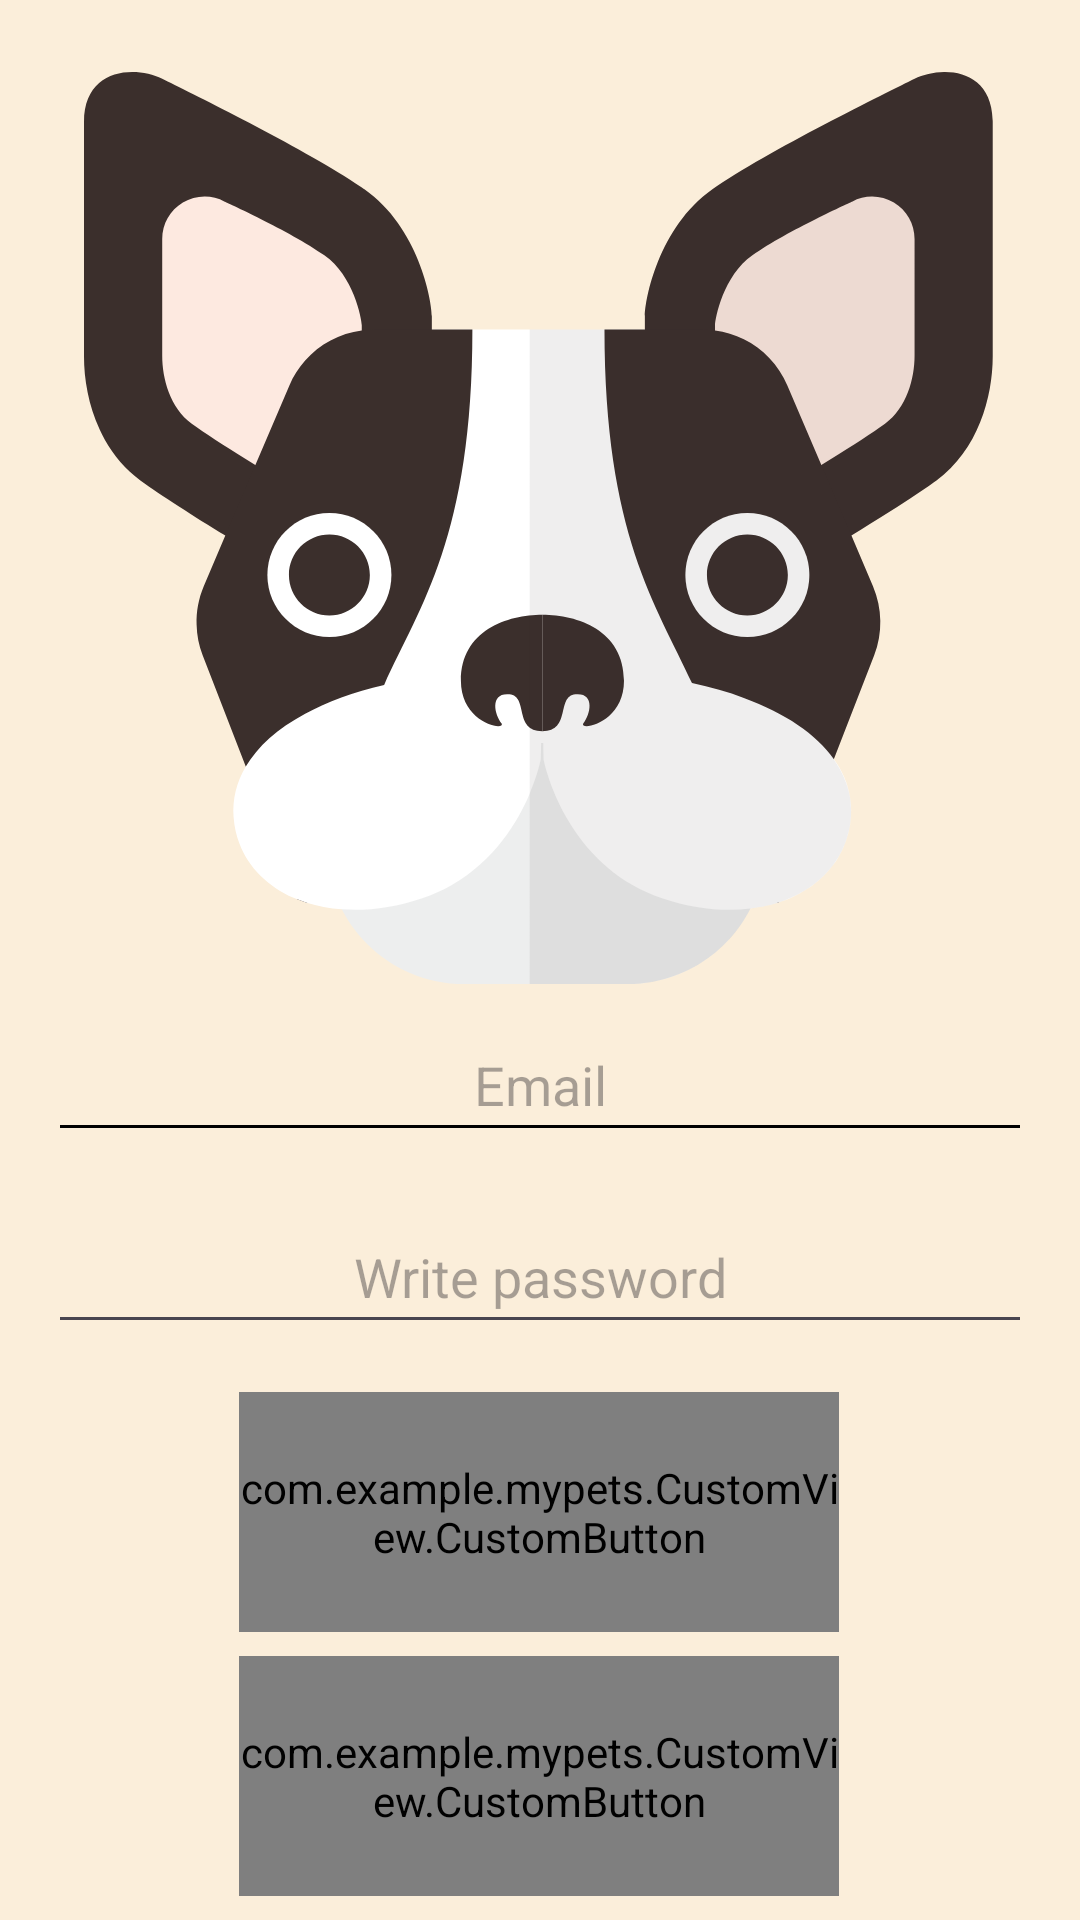

Here is an Android app screen rendered from its layout file. Give the layout XML and the strings, colors and styles it references.
<!-- AndroidManifest.xml: application theme Theme.MyPets -->
<!-- res/layout/fragment_registration_main.xml -->
<?xml version="1.0" encoding="utf-8"?>
<androidx.constraintlayout.widget.ConstraintLayout xmlns:android="http://schemas.android.com/apk/res/android"
    xmlns:app="http://schemas.android.com/apk/res-auto"
    xmlns:tools="http://schemas.android.com/tools"
    android:layout_width="match_parent"
    android:layout_height="match_parent"

    android:background="@color/background"
    tools:context=".Registration.RegistrationFragmentMain">

    <com.example.mypets.CustomView.CustomButton
        android:id="@+id/regButton"
        android:layout_width="200dp"
        android:layout_height="80dp"
        android:layout_marginBottom="8dp"
        app:boneColor="@color/brow"
        app:boneText="@string/registration"
        app:boneTextColor="@color/textcolorbuttom"
        app:layout_constraintBottom_toBottomOf="parent"
        app:layout_constraintEnd_toEndOf="parent"
        app:layout_constraintHorizontal_bias="0.497"
        app:layout_constraintStart_toStartOf="parent">

    </com.example.mypets.CustomView.CustomButton>

    <com.example.mypets.CustomView.CustomButton
        android:id="@+id/singinButton"
        android:layout_width="200dp"
        android:layout_height="80dp"
        android:layout_marginBottom="8dp"
        app:boneColor="@color/brow"
        app:boneText="@string/singIn"
        app:boneTextColor="@color/textcolorbuttom"
        app:layout_constraintBottom_toTopOf="@+id/regButton"
        app:layout_constraintEnd_toEndOf="parent"
        app:layout_constraintHorizontal_bias="0.497"
        app:layout_constraintStart_toStartOf="parent">

    </com.example.mypets.CustomView.CustomButton>

    <EditText
        android:id="@+id/firstNametext"
        android:layout_width="0dp"
        android:layout_height="wrap_content"
        android:layout_marginHorizontal="16dp"
        android:layout_marginBottom="16dp"
        android:autoSizeTextType="none"
        android:ems="10"
        android:gravity="center"
        android:hint="@string/FirstName"
        android:inputType="text"
        android:minHeight="48dp"
        android:saveEnabled="true"
        android:textColor="@color/textcolor"
        android:visibility="gone"
        app:layout_constraintBottom_toTopOf="@+id/secondNametext"
        app:layout_constraintEnd_toEndOf="parent"
        app:layout_constraintStart_toStartOf="parent" />

    <EditText
        android:id="@+id/secondPassword"
        android:layout_width="0dp"
        android:layout_height="wrap_content"
        android:layout_marginHorizontal="16dp"
        android:autoSizeTextType="none"
        android:ems="10"
        android:gravity="center"
        android:hint="@string/RepeatPassword"
        android:inputType="text|textPassword"
        android:minHeight="48dp"
        android:saveEnabled="true"
        android:textColor="@color/textcolor"
        android:visibility="gone"
        app:layout_constraintBottom_toTopOf="@+id/singinButton"
        app:layout_constraintEnd_toEndOf="parent"
        app:layout_constraintStart_toStartOf="parent" />

    <EditText
        android:id="@+id/passwordText"
        android:layout_width="0dp"
        android:layout_height="wrap_content"
        android:layout_marginHorizontal="16dp"
        android:layout_marginBottom="16dp"
        android:autoSizeTextType="none"
        android:ems="10"
        android:gravity="center"
        android:hint="@string/Password"
        android:inputType="text|textPassword"
        android:minHeight="48dp"
        android:saveEnabled="true"
        android:textColor="@color/textcolor"
        app:layout_constraintBottom_toTopOf="@+id/secondPassword"
        app:layout_constraintEnd_toEndOf="parent"
        app:layout_constraintStart_toStartOf="parent" />

    <EditText
        android:id="@+id/logintext"
        android:layout_width="0dp"
        android:layout_height="wrap_content"
        android:layout_marginHorizontal="16dp"
        android:layout_marginBottom="16dp"
        android:autoSizeTextType="none"
        android:backgroundTint="#FFFFFF"
        android:backgroundTintMode="multiply"
        android:ems="10"
        android:gravity="center"
        android:hint="@string/Email"
        android:inputType="text"
        android:minHeight="48dp"
        android:saveEnabled="true"
        android:textColor="@color/textcolor"
        app:layout_constraintBottom_toTopOf="@+id/passwordText"
        app:layout_constraintEnd_toEndOf="parent"
        app:layout_constraintStart_toStartOf="parent" />

    <EditText
        android:id="@+id/secondNametext"
        android:layout_width="0dp"
        android:layout_height="wrap_content"
        android:layout_marginHorizontal="16dp"
        android:layout_marginBottom="16dp"
        android:autoSizeTextType="none"
        android:ems="10"
        android:gravity="center"
        android:hint="@string/SecondName"
        android:inputType="text"
        android:minHeight="48dp"
        android:saveEnabled="true"
        android:textColor="@color/textcolor"
        android:visibility="gone"
        app:layout_constraintBottom_toTopOf="@+id/logintext"
        app:layout_constraintEnd_toEndOf="parent"
        app:layout_constraintStart_toStartOf="parent" />

    <ImageView
        android:id="@+id/imageView"
        android:layout_width="0dp"
        android:layout_height="0dp"
        android:layout_marginStart="16dp"
        android:layout_marginTop="24dp"
        android:layout_marginEnd="16dp"
        android:layout_marginBottom="8dp"
        android:src="@drawable/dog"
        app:layout_constraintBottom_toTopOf="@+id/textError"
        app:layout_constraintEnd_toEndOf="parent"
        app:layout_constraintStart_toStartOf="parent"
        app:layout_constraintTop_toTopOf="parent" />

    <TextView
        android:id="@+id/textError"
        android:layout_width="wrap_content"
        android:layout_height="wrap_content"
        android:layout_marginBottom="8dp"
        android:text="error"
        android:textColor="@color/RedError"
        android:visibility="gone"
        app:layout_constraintBottom_toTopOf="@+id/firstNametext"
        app:layout_constraintEnd_toEndOf="parent"
        app:layout_constraintStart_toStartOf="parent" />
    <FrameLayout
        android:id="@+id/loadingOverlay"
        android:layout_width="0dp"
        android:layout_height="0dp"
        android:background="?android:attr/colorBackground"
        android:visibility="gone"
        android:clickable="true"
        android:focusable="true"
        android:elevation="20dp"
        app:layout_constraintTop_toTopOf="parent"
        app:layout_constraintBottom_toBottomOf="parent"
        app:layout_constraintStart_toStartOf="parent"
        app:layout_constraintEnd_toEndOf="parent">

        <com.airbnb.lottie.LottieAnimationView
            android:id="@+id/loadingAuth"
            android:layout_width="150dp"
            android:layout_height="150dp"
            android:layout_gravity="center"
            app:lottie_rawRes="@raw/loading"
            app:lottie_loop="true" />

    </FrameLayout>

</androidx.constraintlayout.widget.ConstraintLayout>
<!-- resources referenced by this layout -->
<resources>
  <color name="RedError">#FF0000</color>
  <color name="background">#FBEEDA</color>
  <color name="brow">#503000</color>
  <color name="textcolor">#402B1B</color>
  <color name="textcolorbuttom">#FBEEDA</color>
  <!-- drawable dog: vector/xml drawable (drawable, 8118 chars, omitted) -->
  <string name="Email">Email</string>
  <string name="FirstName">First Name</string>
  <string name="Password">Write password</string>
  <string name="RepeatPassword">Repeat Password</string>
  <string name="SecondName">Second Name</string>
  <string name="registration">Registration</string>
  <string name="singIn">Sing In</string>
  <style name="Theme.MyPets" parent="Base.Theme.MyPets" />
  <style name="Base.Theme.MyPets" parent="Theme.Material3.DayNight.NoActionBar">
          
          
      </style>
</resources>
